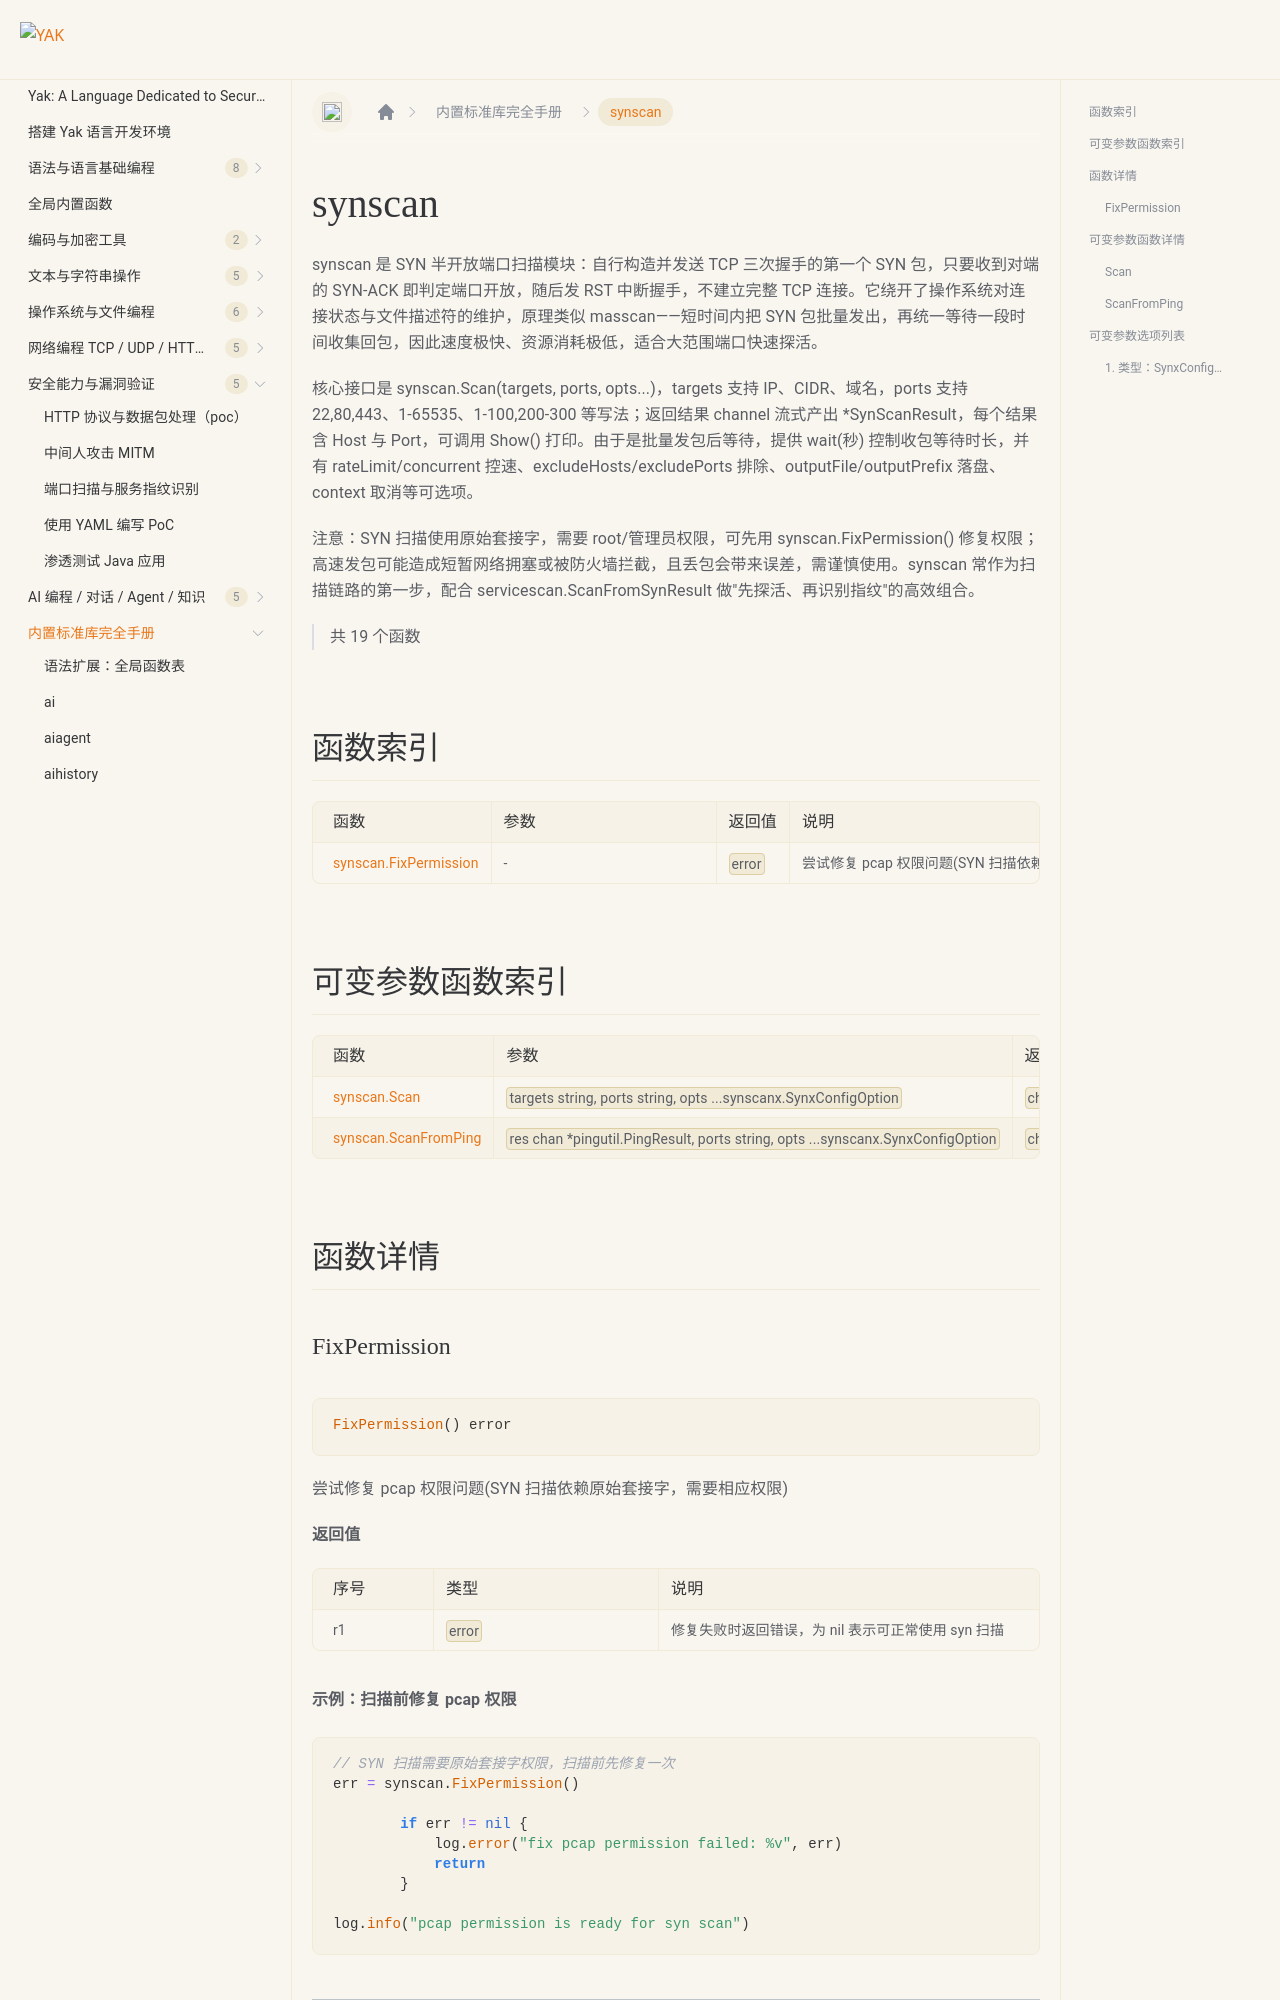

repository: yaklang/yaklang.github.io · page: en/docs/api/synscan/index.html · generator: docusaurus

# synscan {#library-synscan}

synscan 是 SYN 半开放端口扫描模块：自行构造并发送 TCP 三次握手的第一个 SYN 包，只要收到对端的 SYN-ACK 即判定端口开放，随后发 RST 中断握手，不建立完整 TCP 连接。它绕开了操作系统对连接状态与文件描述符的维护，原理类似 masscan——短时间内把 SYN 包批量发出，再统一等待一段时间收集回包，因此速度极快、资源消耗极低，适合大范围端口快速探活。

核心接口是 synscan.Scan(targets, ports, opts...)，targets 支持 IP、CIDR、域名，ports 支持 22,80,443、1-65535、1-100,200-300 等写法；返回结果 channel 流式产出 *SynScanResult，每个结果含 Host 与 Port，可调用 Show() 打印。由于是批量发包后等待，提供 wait(秒) 控制收包等待时长，并有 rateLimit/concurrent 控速、excludeHosts/excludePorts 排除、outputFile/outputPrefix 落盘、context 取消等可选项。

注意：SYN 扫描使用原始套接字，需要 root/管理员权限，可先用 synscan.FixPermission() 修复权限；高速发包可能造成短暂网络拥塞或被防火墙拦截，且丢包会带来误差，需谨慎使用。synscan 常作为扫描链路的第一步，配合 servicescan.ScanFromSynResult 做"先探活、再识别指纹"的高效组合。

> 共 19 个函数

## 函数索引

|函数|参数|返回值|说明|
|:--|:--|:--|:--|
| [synscan.FixPermission](#fixpermission) | - | `error` | 尝试修复 pcap 权限问题(SYN 扫描依赖原始套接字，需要相应权限) |

## 可变参数函数索引

|函数|参数|返回值|说明|
|:--|:--|:--|:--|
| [synscan.Scan](#scan) | `targets string, ports string, opts ...synscanx.SynxConfigOption` | `chan *synscan.SynScanResult, error` | 使用 SYN 扫描技术进行端口扫描，它不必打开一个完整的TCP连接，只发送一个SYN包，就能做到打开连接的效果，然后等待对端的反应 |
| [synscan.ScanFromPing](#scanfromping) | `res chan *pingutil.PingResult, ports string, opts ...synscanx.SynxConfigOption` | `chan *synscan.SynScanResult, error` | 对使用 ping.Scan 探测出的存活结果进行端口扫描，需要配合 ping.Scan 使用 |

## 函数详情

### FixPermission {#fixpermission}

```go
FixPermission() error
```

尝试修复 pcap 权限问题(SYN 扫描依赖原始套接字，需要相应权限)

**返回值**

|序号|类型|说明|
|:--|:--|:--|
| r1 | `error` | 修复失败时返回错误，为 nil 表示可正常使用 syn 扫描 |

**示例：扫描前修复 pcap 权限**

``````````````yak
// SYN 扫描需要原始套接字权限，扫描前先修复一次
err = synscan.FixPermission()

	if err != nil {
	    log.error("fix pcap permission failed: %v", err)
	    return
	}

log.info("pcap permission is ready for syn scan")
``````````````

---

## 可变参数函数详情
